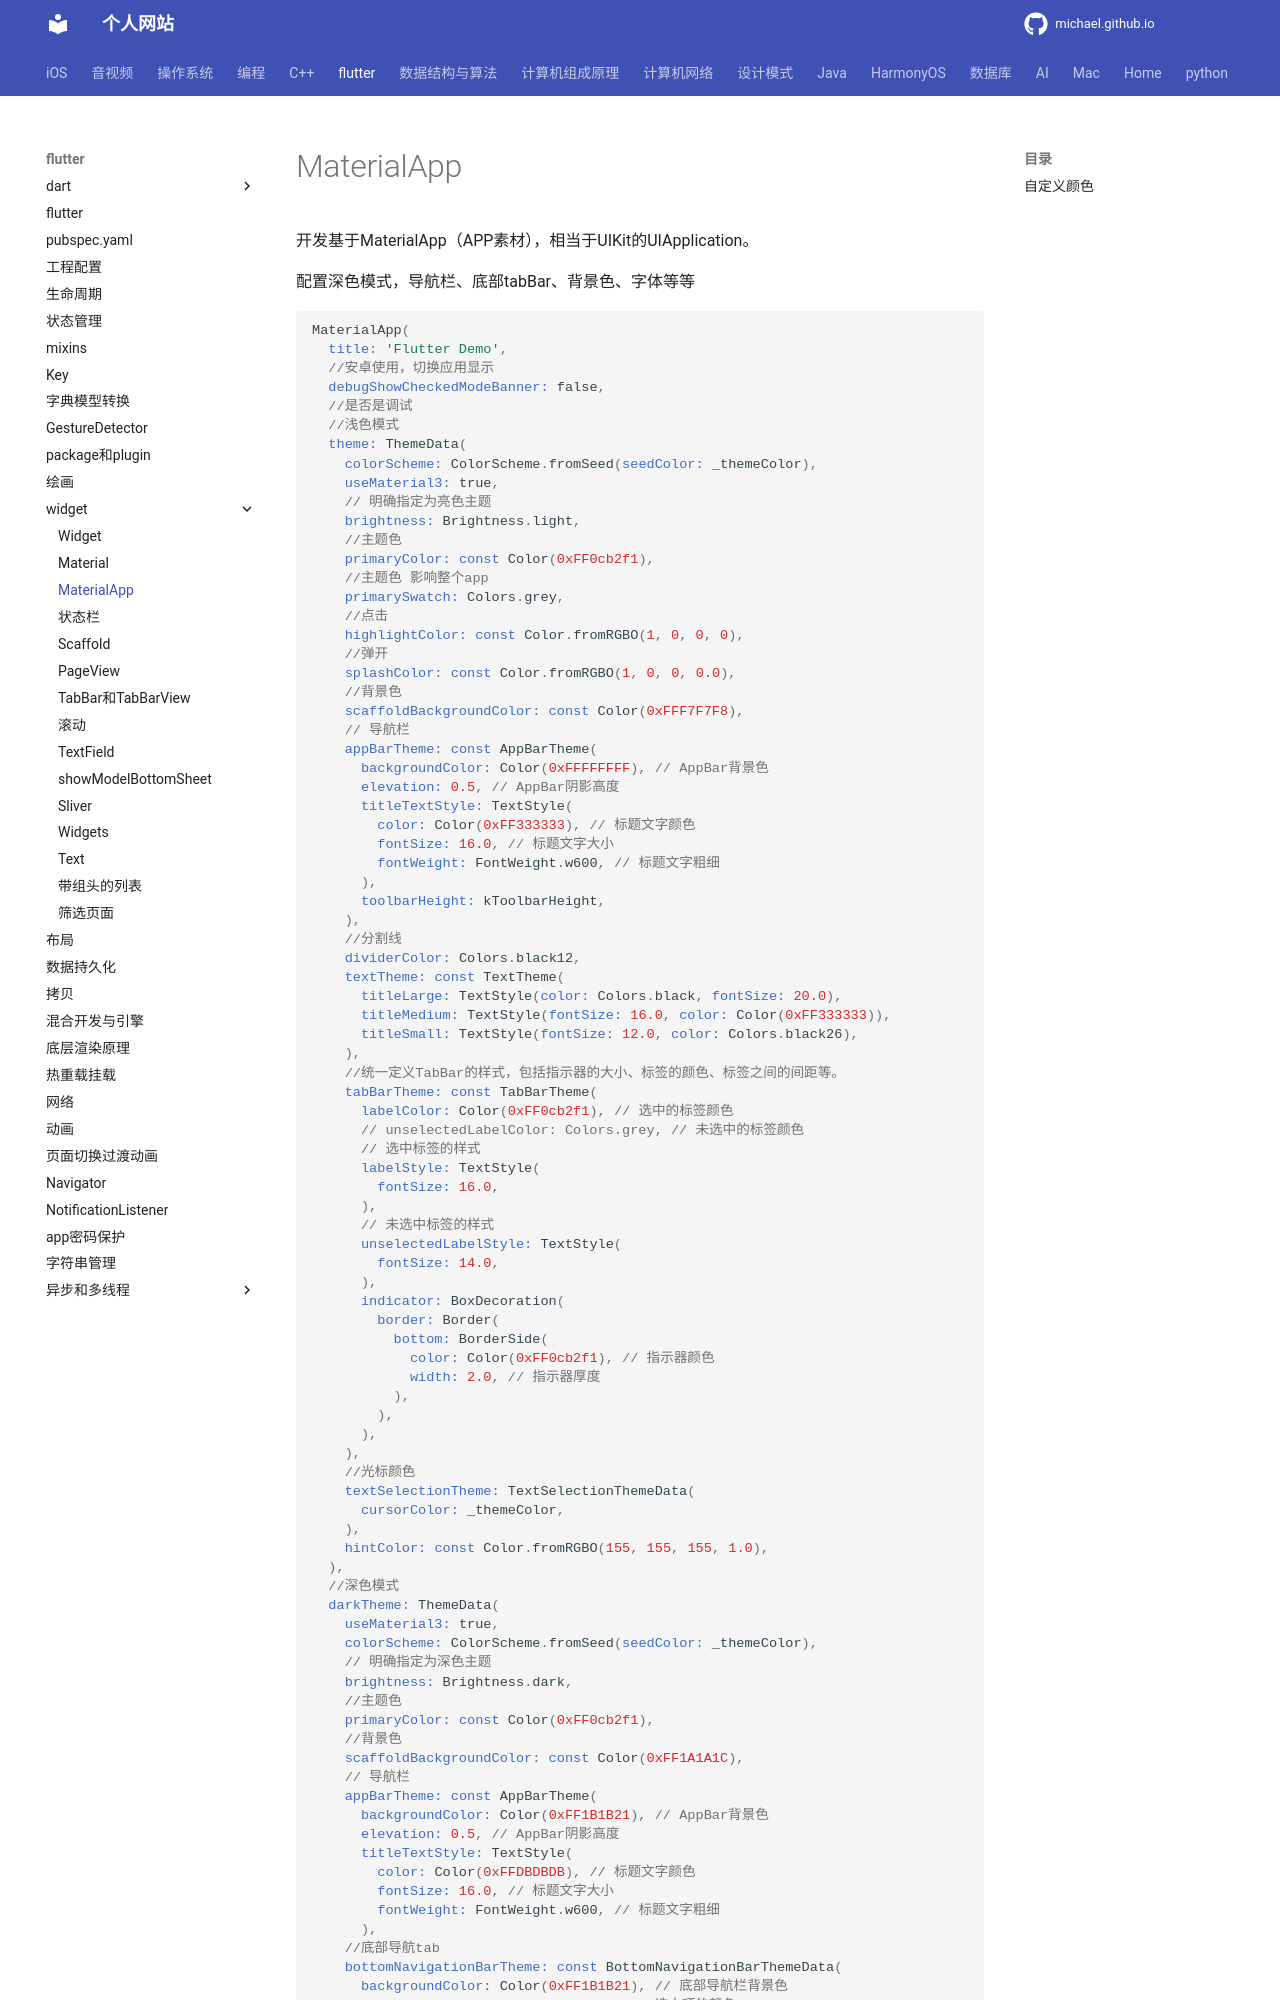

repository: michaelssman/michaelssman.github.io · page: flutter/widget/MaterialApp/index.html · generator: mkdocs

# MaterialApp

开发基于MaterialApp（APP素材），相当于UIKit的UIApplication。

配置深色模式，导航栏、底部tabBar、背景色、字体等等

```dart
MaterialApp(
  title: 'Flutter Demo',
  //安卓使用，切换应用显示
  debugShowCheckedModeBanner: false,
  //是否是调试
  //浅色模式
  theme: ThemeData(
    colorScheme: ColorScheme.fromSeed(seedColor: _themeColor),
    useMaterial3: true,
    // 明确指定为亮色主题
    brightness: Brightness.light,
    //主题色
    primaryColor: const Color(0xFF0cb2f1),
    //主题色 影响整个app
    primarySwatch: Colors.grey,
    //点击
    highlightColor: const Color.fromRGBO(1, 0, 0, 0),
    //弹开
    splashColor: const Color.fromRGBO(1, 0, 0, 0.0),
    //背景色
    scaffoldBackgroundColor: const Color(0xFFF7F7F8),
    // 导航栏
    appBarTheme: const AppBarTheme(
      backgroundColor: Color(0xFFFFFFFF), // AppBar背景色
      elevation: 0.5, // AppBar阴影高度
      titleTextStyle: TextStyle(
        color: Color(0xFF333333), // 标题文字颜色
        fontSize: 16.0, // 标题文字大小
        fontWeight: FontWeight.w600, // 标题文字粗细
      ),
      toolbarHeight: kToolbarHeight,
    ),
    //分割线
    dividerColor: Colors.black12,
    textTheme: const TextTheme(
      titleLarge: TextStyle(color: Colors.black, fontSize: 20.0),
      titleMedium: TextStyle(fontSize: 16.0, color: Color(0xFF333333)),
      titleSmall: TextStyle(fontSize: 12.0, color: Colors.black26),
    ),
    //统一定义TabBar的样式，包括指示器的大小、标签的颜色、标签之间的间距等。
    tabBarTheme: const TabBarTheme(
      labelColor: Color(0xFF0cb2f1), // 选中的标签颜色
      // unselectedLabelColor: Colors.grey, // 未选中的标签颜色
      // 选中标签的样式
      labelStyle: TextStyle(
        fontSize: 16.0,
      ),
      // 未选中标签的样式
      unselectedLabelStyle: TextStyle(
        fontSize: 14.0,
      ),
      indicator: BoxDecoration(
        border: Border(
          bottom: BorderSide(
            color: Color(0xFF0cb2f1), // 指示器颜色
            width: 2.0, // 指示器厚度
          ),
        ),
      ),
    ),
    //光标颜色
    textSelectionTheme: TextSelectionThemeData(
      cursorColor: _themeColor,
    ),
    hintColor: const Color.fromRGBO(155, 155, 155, 1.0),
  ),
  //深色模式
  darkTheme: ThemeData(
    useMaterial3: true,
    colorScheme: ColorScheme.fromSeed(seedColor: _themeColor),
    // 明确指定为深色主题
    brightness: Brightness.dark,
    //主题色
    primaryColor: const Color(0xFF0cb2f1),
    //背景色
    scaffoldBackgroundColor: const Color(0xFF1A1A1C),
    // 导航栏
    appBarTheme: const AppBarTheme(
      backgroundColor: Color(0xFF1B1B21), // AppBar背景色
      elevation: 0.5, // AppBar阴影高度
      titleTextStyle: TextStyle(
        color: Color(0xFFDBDBDB), // 标题文字颜色
        fontSize: 16.0, // 标题文字大小
        fontWeight: FontWeight.w600, // 标题文字粗细
      ),
    //底部导航tab
    bottomNavigationBarTheme: const
